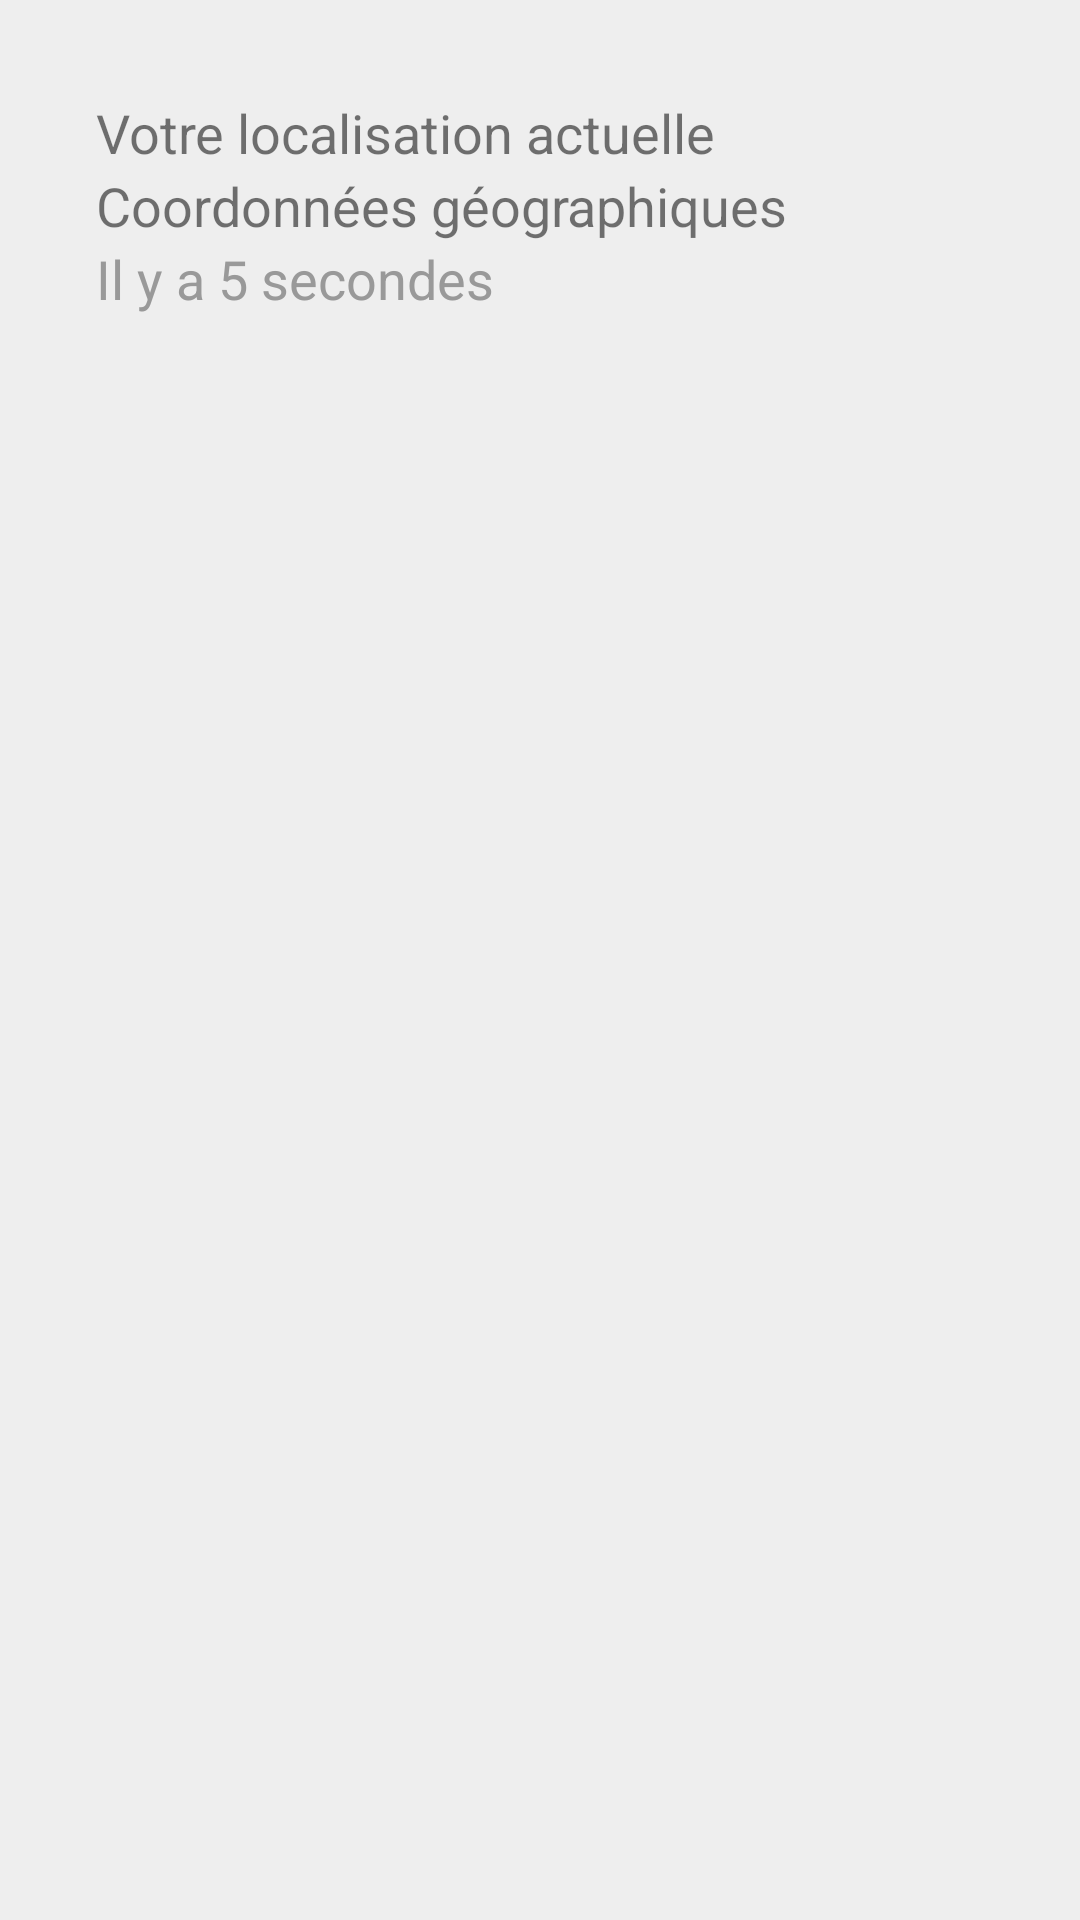

Here is an Android app screen rendered from its layout file. Give the layout XML and the strings, colors and styles it references.
<!-- AndroidManifest.xml: application theme Theme.Dak -->
<!-- res/layout/fragment_localisation_actuelle.xml -->
<?xml version="1.0" encoding="utf-8"?>
<LinearLayout xmlns:android="http://schemas.android.com/apk/res/android"
    xmlns:tools="http://schemas.android.com/tools"
    android:layout_width="match_parent"
    android:layout_height="match_parent"
    android:orientation="vertical"
    android:padding="32dp"
    android:background="#eee"
    tools:context=".fragments.LocalisationActuelleFragment">

    <LinearLayout
        android:layout_width="match_parent"
        android:layout_height="wrap_content">
        <TextView
            android:layout_width="match_parent"
            android:layout_height="match_parent"
            android:textSize="18dp"
            android:text="Votre localisation actuelle" />
    </LinearLayout>
    <LinearLayout
        android:layout_width="match_parent"
        android:layout_height="wrap_content">
        <TextView
            android:id="@+id/fragment_localisation_actuelle_coordonnees"
            android:layout_width="match_parent"
            android:layout_height="wrap_content"
            android:text="Coordonnées géographiques"
            android:textSize="18dp"
            />
    </LinearLayout>
    <LinearLayout
        android:layout_width="match_parent"
        android:layout_height="wrap_content">
        <TextView
            android:id="@+id/fragment_localisation_actuelle_heure"
            android:layout_width="match_parent"
            android:layout_height="wrap_content"
            android:text="Il y a 5 secondes"
            android:textSize="18dp"
            android:textColor="#999"
            android:layout_marginBottom="16dp"
            />
    </LinearLayout>


</LinearLayout>
<!-- resources referenced by this layout -->
<resources>
  <style name="Theme.Dak" parent="Theme.MaterialComponents.DayNight.NoActionBar">
          
  
          <item name="colorPrimary">@color/black</item>
          <item name="colorPrimaryVariant">@color/black</item>
          <item name="colorOnPrimary">@color/white</item>
          
          <item name="colorSecondary">@color/teal_200</item>
          <item name="colorSecondaryVariant">@color/teal_700</item>
          <item name="colorOnSecondary">@color/black</item>
          
          <item name="android:statusBarColor" tools:targetApi="l">?attr/colorPrimaryVariant</item>
          
      </style>
  <!-- not gathered from this repository: default colours our renderer supplied (Android Studio template values) -->
  <color name="teal_200">#FF03DAC5</color>
  <color name="teal_700">#FF018786</color>
  <color name="black">#FF000000</color>
  <color name="white">#FFFFFFFF</color>
</resources>
